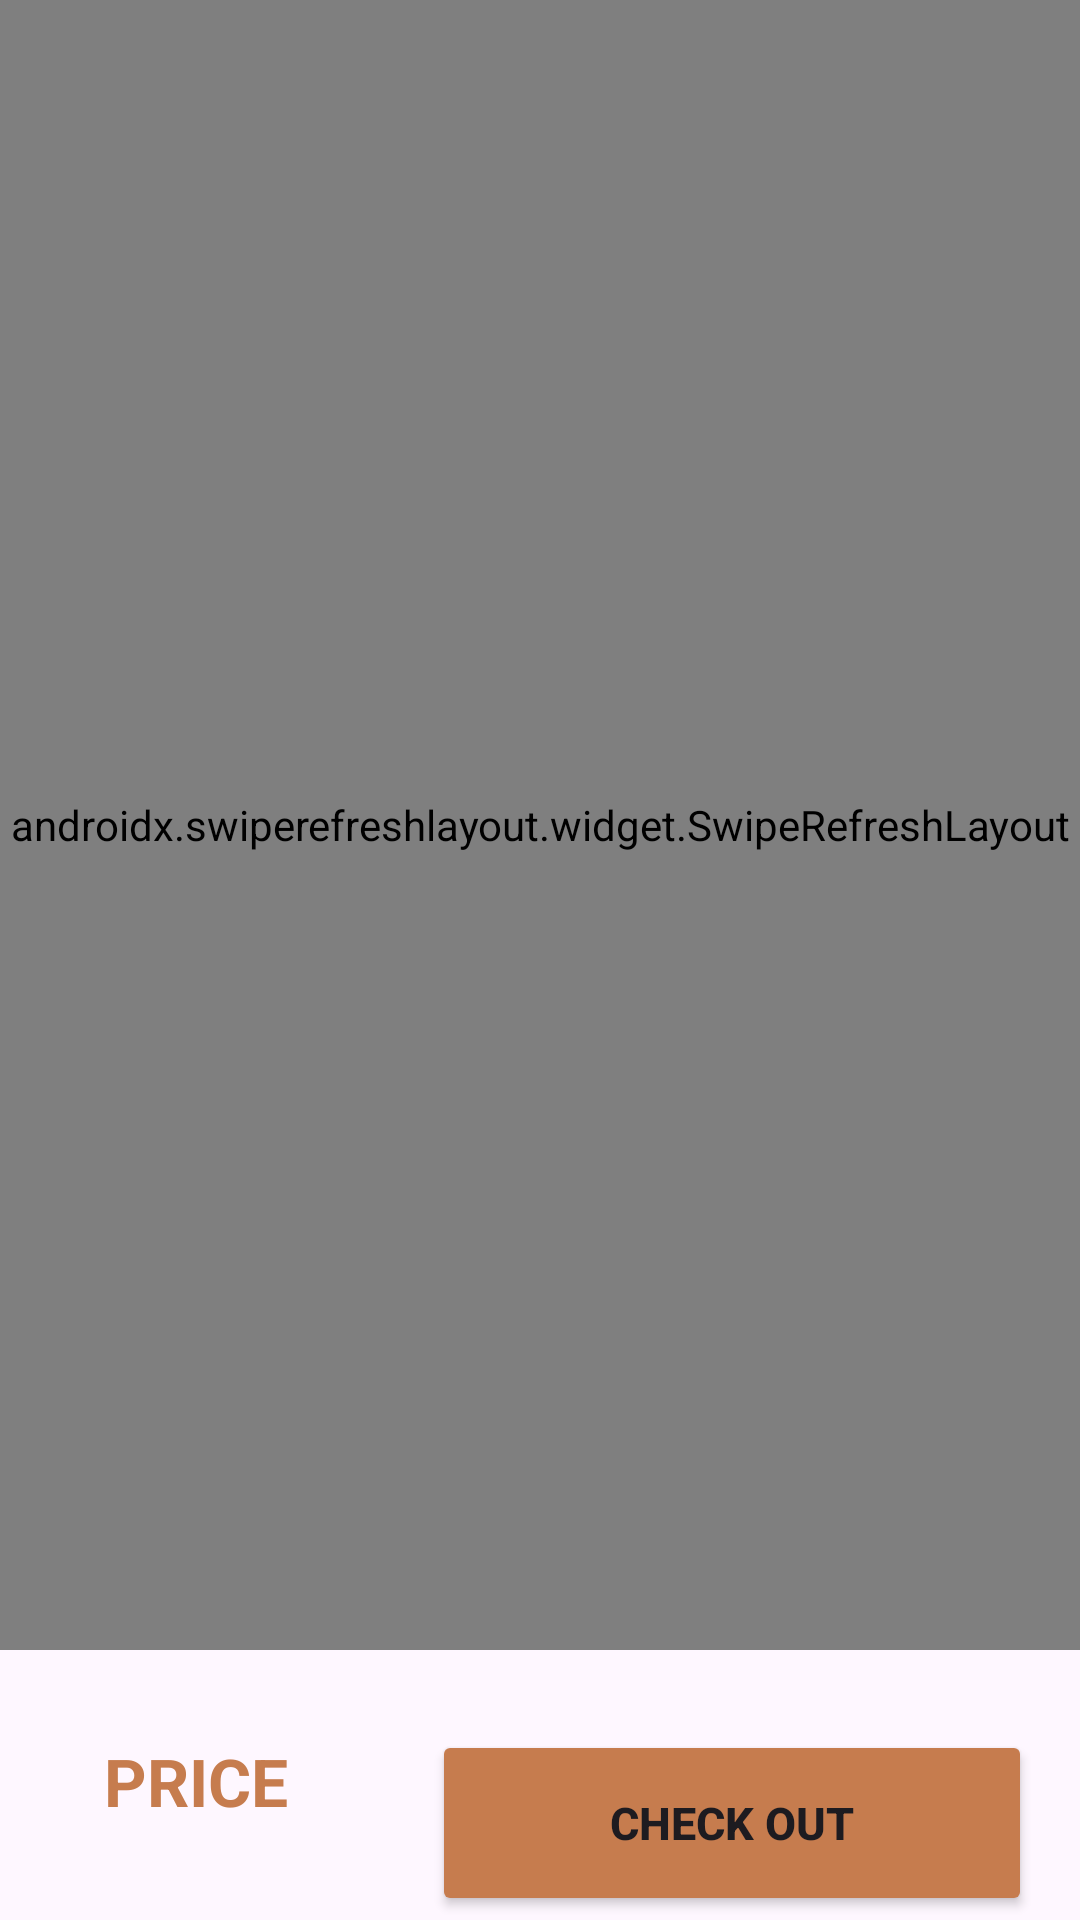

Produce the Android XML layout that renders to this screen, including the resource entries it uses.
<!-- AndroidManifest.xml: application theme Theme.CoffeeShop -->
<!-- res/layout/fragment_cart.xml -->
<?xml version="1.0" encoding="utf-8"?>
<RelativeLayout xmlns:android="http://schemas.android.com/apk/res/android"
    xmlns:tools="http://schemas.android.com/tools"
    android:layout_width="match_parent"
    android:layout_height="match_parent"
    xmlns:app="http://schemas.android.com/apk/res-auto"
    tools:context=".splash.fragment.CartFragment">




    

    <TextView
        android:layout_width="wrap_content"
        android:layout_height="wrap_content"
        android:text="Cart is Empty Now!!"
        android:textSize="30sp"
        android:visibility="gone"
        android:id="@+id/emptyCartTextView"
        android:textStyle="bold"
        android:textColor="@color/main"
        android:layout_centerInParent="true"/>



    
    <androidx.swiperefreshlayout.widget.SwipeRefreshLayout
        android:id="@+id/swipeRefreshLayout"
        android:layout_width="match_parent"
        android:layout_height="550dp">

        

        <LinearLayout
            android:layout_width="match_parent"
            android:layout_height="550dp"
            android:id="@+id/rev">
            <androidx.recyclerview.widget.RecyclerView
                android:layout_width="wrap_content"
                android:layout_height="wrap_content"
                android:id="@+id/recyclerView"
                android:layout_margin="12dp"/>
        </LinearLayout>


    </androidx.swiperefreshlayout.widget.SwipeRefreshLayout>





    <androidx.constraintlayout.widget.ConstraintLayout
            android:layout_width="match_parent"
            android:layout_height="120dp"
            android:layout_marginStart="12dp"
            android:layout_marginEnd="12dp"
            android:layout_below="@id/swipeRefreshLayout"
            android:layout_marginTop="25dp">

        <TextView
            android:id="@+id/textView"
            android:layout_width="wrap_content"
            android:layout_height="wrap_content"
            android:layout_marginTop="4dp"
            android:text="PRICE"
            android:textColor="@color/main"
            android:textSize="22sp"
            android:textStyle="bold"
            app:layout_constraintEnd_toStartOf="@+id/btn"
            app:layout_constraintHorizontal_bias="0.321"
            app:layout_constraintStart_toStartOf="parent"
            app:layout_constraintTop_toTopOf="parent" />

        <TextView
            android:id="@+id/total"
            android:layout_width="wrap_content"
            android:layout_height="wrap_content"
            android:text=""
            android:textColor="@color/main"
            android:textSize="20sp"
            android:textStyle="bold"
            app:layout_constraintBottom_toBottomOf="@+id/btn"
            app:layout_constraintEnd_toEndOf="@+id/textView"
            app:layout_constraintHorizontal_bias="1.0"
            app:layout_constraintStart_toStartOf="@+id/textView" />

        <Button
            android:id="@+id/btn"
            android:layout_width="200dp"
            android:layout_height="62dp"
            android:layout_marginEnd="4dp"
            android:backgroundTint="#C67C4E"
            android:text="Check Out"
            android:textSize="15sp"
            android:textStyle="bold"
            app:layout_constraintBottom_toBottomOf="parent"
            app:layout_constraintEnd_toEndOf="parent"
            app:layout_constraintTop_toTopOf="parent"
            app:shapeAppearance="?attr/shapeAppearanceCornerMedium" />
    </androidx.constraintlayout.widget.ConstraintLayout>


</RelativeLayout>
<!-- resources referenced by this layout -->
<resources>
  <color name="main">#C67C4E</color>
  <style name="Theme.CoffeeShop" parent="Base.Theme.CoffeeShop" />
  <style name="Base.Theme.CoffeeShop" parent="Theme.Material3.DayNight.NoActionBar">
          
          <item name="colorPrimary">@color/black</item>
  
  
  
          
      </style>
  <color name="black">#FF000000</color>
</resources>
